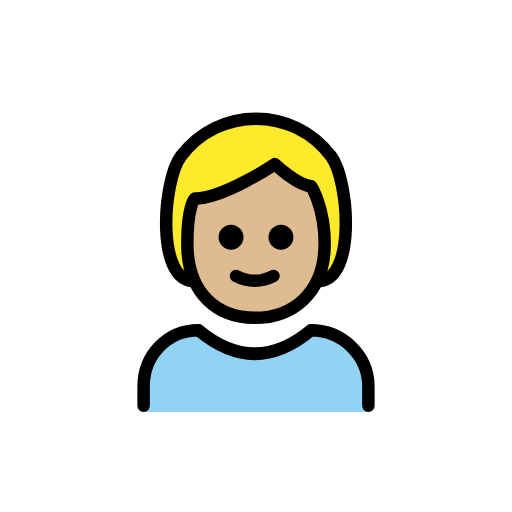
t = 0.00 s
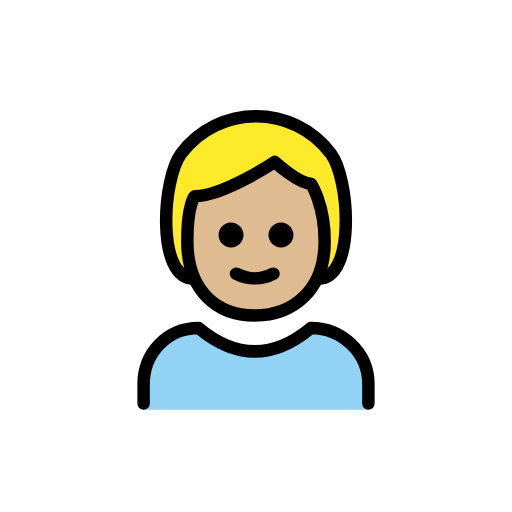
t = 0.48 s
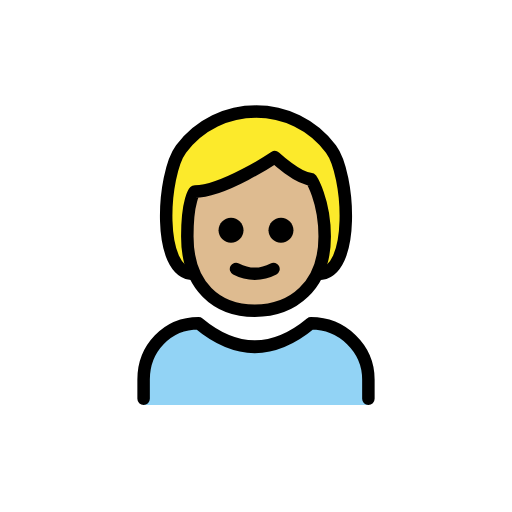
t = 1.43 s
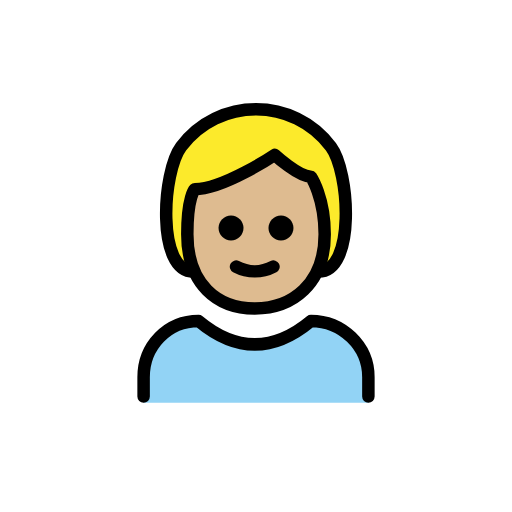
t = 1.90 s
t = 2.38 s: frame unchanged from t = 1.43 s, image omitted
t = 3.33 s: frame unchanged from t = 0.48 s, image omitted

The animated SVG that drew these frames (rendered in a browser with its animation timeline set to each time). Animation: 1 SMIL element (animateTransform=1); one cycle of 3.80 s, repeats indefinitely.

<?xml version='1.0' encoding='utf-8'?>
<svg xmlns="http://www.w3.org/2000/svg" id="emoji" viewBox="-5 -5 82 82" width="200" height="200" role="img">
  <title>OpenMoji: child: medium-light skin tone</title><g><g id="color">
    <path fill="#92D3F5" d="M18,61v-4.1c0-5,3.8-9,8.8-9c6,5,12,5,18,0c5,0,9.2,4,9.2,9V61" />
  </g>
  <g id="hair">
    <path fill="#fcea2b" d="M26,40c-6,0-5-16-2-20c6-8,18-8,24,0c3,4,4,20-2,20" />
  </g>
  <g id="skin">
    <path fill="#debb90" d="M25,34c0,8,4.8,11.9,10.8,11.9S47,42,47,34c0-5.9-2.2-9.2-2.2-9.2c-2,0-5.8-3.5-5.8-3.5s-8.2,5.5-12.8,5.5 C26.2,26.8,25,28,25,34z" />
  </g>
  <g id="skin-shadow" />
  <g id="line">
    <path fill="none" stroke="#000000" stroke-linecap="round" stroke-linejoin="round" stroke-width="2" d="M26,40c-6,0-5-16-2-20 c6-8,18-8,24,0c3,4,4,20-2,20" />
    <path fill="none" stroke="#000000" stroke-linecap="round" stroke-linejoin="round" stroke-width="2" d="M18,60v-3.1 c0-5,3.8-9,8.8-9c6,5,12,5,18,0c5,0,9.2,4,9.2,9V60" />
    <path d="M42,33c0,1.1-0.9,2-2,2s-2-0.9-2-2s0.9-2,2-2S42,31.9,42,33" />
    <path d="M34,33c0,1.1-0.9,2-2,2s-2-0.9-2-2s0.9-2,2-2C33.1,31,34,31.9,34,33" />
    <path fill="none" stroke="#000000" stroke-linejoin="round" stroke-width="2" d="M25,34c0,8,4.8,11.9,10.8,11.9S47,42,47,34 c0-5.9-2.2-9.2-2.2-9.2c-2,0-5.8-3.5-5.8-3.5s-8.2,5.5-12.8,5.5C26.2,26.8,25,28,25,34z" />
    <path fill="none" stroke="#000000" stroke-linecap="round" stroke-linejoin="round" stroke-width="2" d="M32.8,39.2 c1.9,1,4.1,1,6,0" />
  </g>
<animateTransform attributeName="transform" type="translate" values="0 0;0 -1.5;0 0" dur="3.8s" repeatCount="indefinite" /></g></svg>
